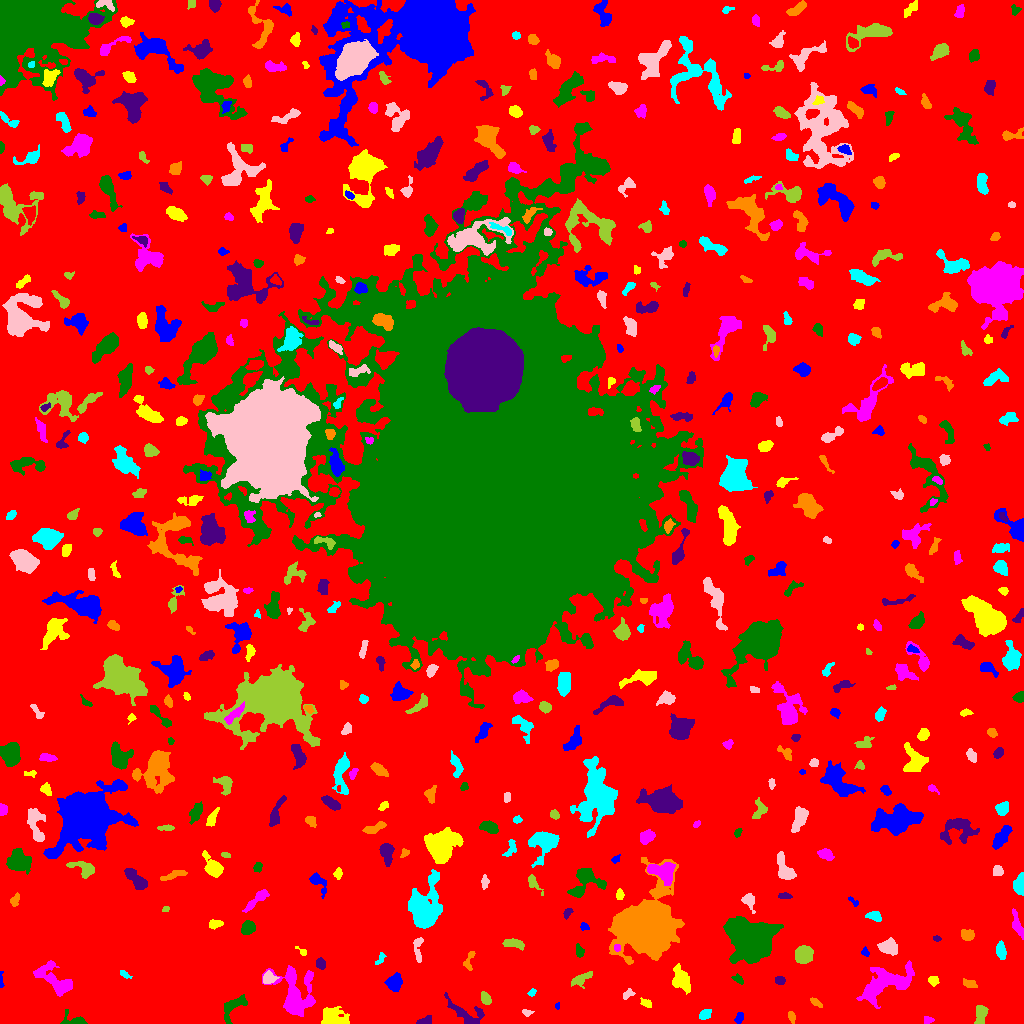

The file beside this chart, header and first rows:
ID, X, Y, A, B, theta, total_flux, mu_max, mu_median, mu_mean, R_fwhm, R_e, R10, R90, x_start, x_end, y_start, y_end, area, greylevel
0, 516.1, 515.1, 307.7, 302.5, -0.4973, 1674312, 11.0, 2.0, 2.155, 91.35, 238.5, 91.43, 379.3, 0, 1023, 0, 1023, 776805, 2.155
1, 739, 6.185, 2.74, 1.818, 1.002, 216.0, 6.0, 2.0, 2.483, 3.656, 2.764, 1.128, 4.334, 734, 743, 0, 11, 87, 7.483
2, 332.3, 6.768, 5.77, 4.145, -0.3043, 2067, 19.0, 4.0, 5.355, 4.72, 5.352, 2.034, 9.045, 321, 349, 0, 17, 386, 9.355
3, 927.7, 3.5, 2.042, 1.888, 0.0, 70.0, 2.0, 1.0, 1.014, 3.827, 2.326, 0.9772, 3.478, 924, 934, 0, 7, 69, 7.014
4, 77.44, 2.609, 5.395, 2.43, -0.2793, 425.0, 9.0, 1.0, 2.545, 3.338, 3.192, 1.262, 5.412, 60, 87, 0, 14, 167, 7.545
5, 424.4, 2.115, 4.349, 1.706, 0.2509, 226.0, 5.0, 2.0, 2.194, 3.241, 3.09, 1.128, 4.853, 416, 431, 0, 8, 103, 8.194
6, 791.5, 6.935, 3, 1.55, -1.327, 201.0, 5.0, 3.0, 2.577, 3.568, 2.764, 1.128, 4.222, 788, 795, 0, 12, 78, 7.577
7, 705.1, 9.377, 3.071, 2.093, 0.5733, 239.0, 5.0, 2.0, 2.078, 3.478, 3.192, 1.128, 5.109, 699, 711, 4, 14, 115, 7.078
8, 527, 10.67, 2.486, 1.412, -0.1063, 89.0, 3.0, 1.0, 1.413, 3.038, 2.326, 0.7979, 3.656, 522, 534, 7, 14, 63, 7.413
9, 980.9, 9.178, 4.8, 2.655, 1.409, 387.0, 4.0, 2.0, 1.955, 6.18, 4.26, 1.693, 6.652, 974, 988, 0, 18, 198, 6.955
10, 582.4, 19.0, 1.944, 1.456, 1.089, 66.0, 3.0, 1.0, 1.048, 2.326, 1.954, 0.7979, 3.338, 578, 588, 16, 24, 63, 7.048
11, 557.2, 17.7, 1.688, 1.214, 1.277, 61.0, 3.0, 2.0, 1.906, 2.523, 1.784, 0.7979, 2.764, 555, 559, 14, 21, 32, 6.906
12, 646.3, 19.97, 3.225, 1.878, -0.5535, 232.0, 5.0, 3.0, 2.698, 3.909, 2.985, 1.128, 4.549, 640, 651, 16, 26, 86, 6.698
13, 884.8, 40.33, 14.87, 6.699, 0.4682, 4420, 10.0, 4.0, 4.424, 11.17, 10.2, 3.909, 15.99, 856, 914, 15, 63, 999, 7.424
14, 233.4, 17.22, 7.729, 3.698, 0.79, 614.0, 6.0, 2.0, 2.088, 5.614, 5.015, 1.871, 7.999, 224, 247, 0, 29, 294, 7.088
15, 465.2, 9.365, 11.28, 4.629, -0.533, 613.0, 4.0, 2.0, 1.63, 7.777, 5.781, 2.326, 9.202, 444, 484, 0, 31, 376, 6.63
16, 816.1, 20.5, 3.244, 1.218, -0.6422, 143.0, 5.0, 1.0, 1.744, 2.646, 2.459, 0.7979, 4.107, 810, 822, 16, 26, 82, 6.744
17, 532, 30.9, 1.974, 1.404, 0.5577, 67.0, 3.0, 1.0, 1.241, 2.523, 2.111, 0.7979, 3.385, 527, 536, 27, 35, 54, 6.241
18, 627.7, 29.33, 3.448, 2.025, 0.6249, 205.0, 4.0, 2.0, 2.356, 4.951, 3.241, 1.382, 4.754, 623, 635, 24, 35, 87, 6.356
19, 485.4, 25.3, 3.372, 2.076, -1.018, 411.0, 7.0, 3.0, 3.483, 4.297, 3.432, 1.382, 5.262, 481, 491, 19, 32, 118, 7.483
20, 1022, 36.26, 1.519, 1.102, 1.239, 50.0, 4.0, 2.0, 1.667, 2.326, 1.493, 0.5642, 2.394, 1018, 1023, 33, 39, 30, 6.667
21, 394.2, 40.28, 4.191, 3.443, 1.356, 973.0, 9.0, 4.0, 4.14, 5.836, 4.82, 1.871, 7.378, 384, 402, 32, 51, 235, 8.14
22, 933.3, 42.74, 2.729, 2.421, -0.6113, 372.0, 6.0, 4.0, 4.0, 5.262, 3.338, 1.382, 4.951, 928, 939, 37, 47, 93, 7.0
23, 295.2, 30.35, 14.03, 8.879, -1.273, 3043, 7.0, 3.0, 3.013, 10.75, 9.966, 3.868, 15.76, 262, 315, 7, 58, 1010, 7.013
24, 737.5, 44.69, 3.51, 1.598, -0.6566, 93.0, 3.0, 1.0, 1.134, 2.646, 2.585, 0.9772, 4.26, 731, 743, 39, 50, 82, 6.134
25, 779.8, 43.4, 2.411, 1.946, -0.157, 158.0, 4.0, 2.0, 1.881, 3.989, 2.764, 0.9772, 4.37, 775, 785, 39, 47, 84, 6.881
26, 969, 40.05, 4.013, 1.58, -0.2517, 96.0, 3.0, 1.0, 0.8889, 1.954, 3.192, 0.9772, 4.754, 963, 977, 36, 45, 108, 5.889
27, 124, 49.72, 2.95, 1.3, -0.515, 94.0, 4.0, 1.0, 1.403, 3.09, 2.326, 0.7979, 3.7, 120, 132, 45, 53, 67, 6.403
28, 268.1, 44.79, 2.874, 2.167, 0.9396, 333.0, 7.0, 2.0, 2.329, 3.656, 3.038, 1.128, 4.918, 263, 279, 40, 53, 143, 9.329
29, 580.7, 44.04, 6.243, 2.499, 0.518, 455.0, 6.0, 2.0, 2.42, 5.202, 4.478, 1.784, 6.77, 571, 592, 35, 52, 188, 7.42
30, 25.52, 43.41, 6.898, 3.155, -1.107, 800.0, 7.0, 3.0, 3.008, 5.382, 5.171, 1.954, 8.038, 17, 35, 32, 55, 266, 8.008
31, 0.9231, 42.47, 4.432, 0.8851, -1.554, 78.0, 4.0, 1.0, 1.393, 2.821, 2.257, 0.7979, 3.568, 0, 4, 36, 52, 56, 6.393
32, 680.8, 43.06, 5.229, 3.781, -1.085, 1120, 9.0, 2.0, 3.164, 5.078, 4.983, 1.954, 8.686, 672, 690, 29, 60, 354, 9.164
33, 54.99, 43.22, 11.71, 4.996, -0.6756, 2034, 10.0, 3.0, 3.613, 7.291, 7.291, 2.764, 11.62, 33, 72, 27, 63, 563, 7.613
34, 751.8, 82.69, 10.11, 8.926, 0.2648, 20401, 39.0, 7.0, 11.25, 10.87, 10.95, 4.297, 19.14, 723, 783, 60, 107, 1813, 15.25
35, 320.6, 59.77, 2.867, 2.303, -1.32, 341.0, 5.0, 3.0, 3.376, 4.687, 3.385, 1.382, 5.109, 316, 325, 54, 66, 101, 7.376
36, 469.1, 61.18, 5.914, 2.194, 1.364, 131.0, 4.0, 1.0, 1.083, 3.568, 2.877, 0.9772, 4.549, 463, 475, 53, 72, 121, 6.083
37, 380.4, 64.01, 3.53, 1.707, 1.018, 89.0, 4.0, 1.0, 1.156, 2.646, 2.523, 0.7979, 4.146, 375, 386, 59, 71, 77, 6.156
38, 888.7, 76.24, 4.601, 3.329, -0.1137, 1033, 9.0, 4.0, 4.083, 5.642, 4.82, 1.954, 7.674, 877, 897, 68, 86, 253, 8.083
39, 803.7, 69.53, 4.262, 3.915, 0.9928, 767.0, 6.0, 2.0, 2.6, 6.77, 5.262, 1.954, 8.058, 795, 813, 60, 78, 295, 7.6
40, 848, 67.8, 1.792, 1.328, -0.4494, 66.0, 4.0, 1.0, 1.535, 2.459, 1.954, 0.5642, 3.192, 844, 851, 65, 71, 43, 6.535
41, 865.1, 71.34, 2.271, 1.771, -1.135, 171.0, 5.0, 3.0, 2.803, 3.241, 2.523, 0.9772, 3.868, 861, 869, 67, 77, 61, 7.803
42, 302.2, 71.81, 2.994, 1.471, -0.6217, 81.0, 4.0, 1.0, 1.397, 2.646, 2.185, 0.7979, 3.568, 295, 306, 68, 77, 58, 6.397
43, 617.2, 75.53, 1.786, 1.557, 1.496, 109.0, 4.0, 2.0, 2.224, 3.385, 2.111, 0.7979, 3.338, 614, 620, 72, 79, 49, 15.22
44, 579, 71.73, 2.981, 1.9, -1.153, 153.0, 4.0, 1.0, 1.611, 3.785, 2.877, 0.9772, 4.652, 576, 584, 66, 80, 95, 6.611
45, 936.8, 84.97, 2.064, 1.26, -0.319, 67.0, 3.0, 1.0, 1.489, 2.646, 2.034, 0.7979, 3.192, 933, 941, 82, 88, 45, 6.489
46, 966.5, 88.74, 3.097, 2.164, -0.524, 304.0, 6.0, 2.0, 2.156, 4.334, 3.241, 1.262, 5.109, 961, 974, 83, 94, 141, 7.156
47, 1001, 72.04, 4.571, 2.05, -1.447, 317.0, 5.0, 2.0, 2.019, 4.068, 3.827, 1.493, 5.917, 996, 1006, 64, 83, 157, 7.019
48, 418, 75.77, 7.571, 2.177, -1.568, 286.0, 4.0, 2.0, 1.776, 5.202, 3.909, 1.493, 6.333, 413, 423, 61, 86, 161, 6.776
49, 514.8, 79.53, 5.873, 2.09, -0.148, 354.0, 5.0, 2.0, 2.023, 3.656, 4.222, 1.596, 6.58, 502, 524, 73, 85, 175, 7.023
50, 31.5, 93.61, 6.455, 4.145, -1.2, 1661, 11.0, 4.0, 4.071, 5.412, 6.308, 2.326, 9.837, 20, 47, 80, 106, 408, 8.071
51, 584, 97.05, 1.706, 1.394, 0.03589, 56.0, 4.0, 1.0, 0.8889, 2.326, 1.871, 0.5642, 2.985, 580, 589, 93, 101, 63, 6.889
52, 215.3, 99.44, 3.659, 1.976, 0.1519, 240.0, 4.0, 2.0, 2.143, 5.078, 3.385, 1.262, 5.109, 209, 223, 94, 104, 112, 7.143
53, 1017, 97.7, 7.344, 2.11, -1.248, 563.0, 6.0, 3.0, 2.902, 5.89, 4.514, 1.784, 7.001, 1012, 1023, 84, 115, 194, 6.902
54, 248, 95.55, 3.579, 2.887, 0.5966, 642.0, 8.0, 3.0, 3.627, 5.171, 4.107, 1.596, 6.507, 241, 255, 89, 103, 177, 8.627
55, 567.3, 110.9, 2.918, 1.664, 0.9846, 148.0, 5.0, 2.0, 1.973, 2.764, 2.646, 0.9772, 4.222, 563, 573, 104, 115, 75, 6.973
56, 644.7, 97.03, 13.64, 12.03, 0.6674, 50739, 55.0, 9.0, 14.32, 13.88, 14.35, 5.528, 25.06, 608, 684, 59, 166, 3544, 18.32
57, 874.2, 107.5, 3.861, 2.332, -0.2618, 429.0, 6.0, 4.0, 3.275, 5.382, 3.785, 1.493, 5.557, 865, 881, 102, 112, 131, 7.275
58, 748.5, 123.3, 3.173, 2.734, -1.064, 354.0, 6.0, 2.0, 2.226, 4.222, 3.385, 1.262, 5.528, 741, 755, 110, 130, 159, 7.226
59, 165.4, 114.4, 1.673, 1.314, 0.6176, 78.0, 4.0, 2.0, 1.902, 2.646, 1.784, 0.5642, 3.038, 162, 169, 112, 117, 41, 6.902
... 497 more rows
